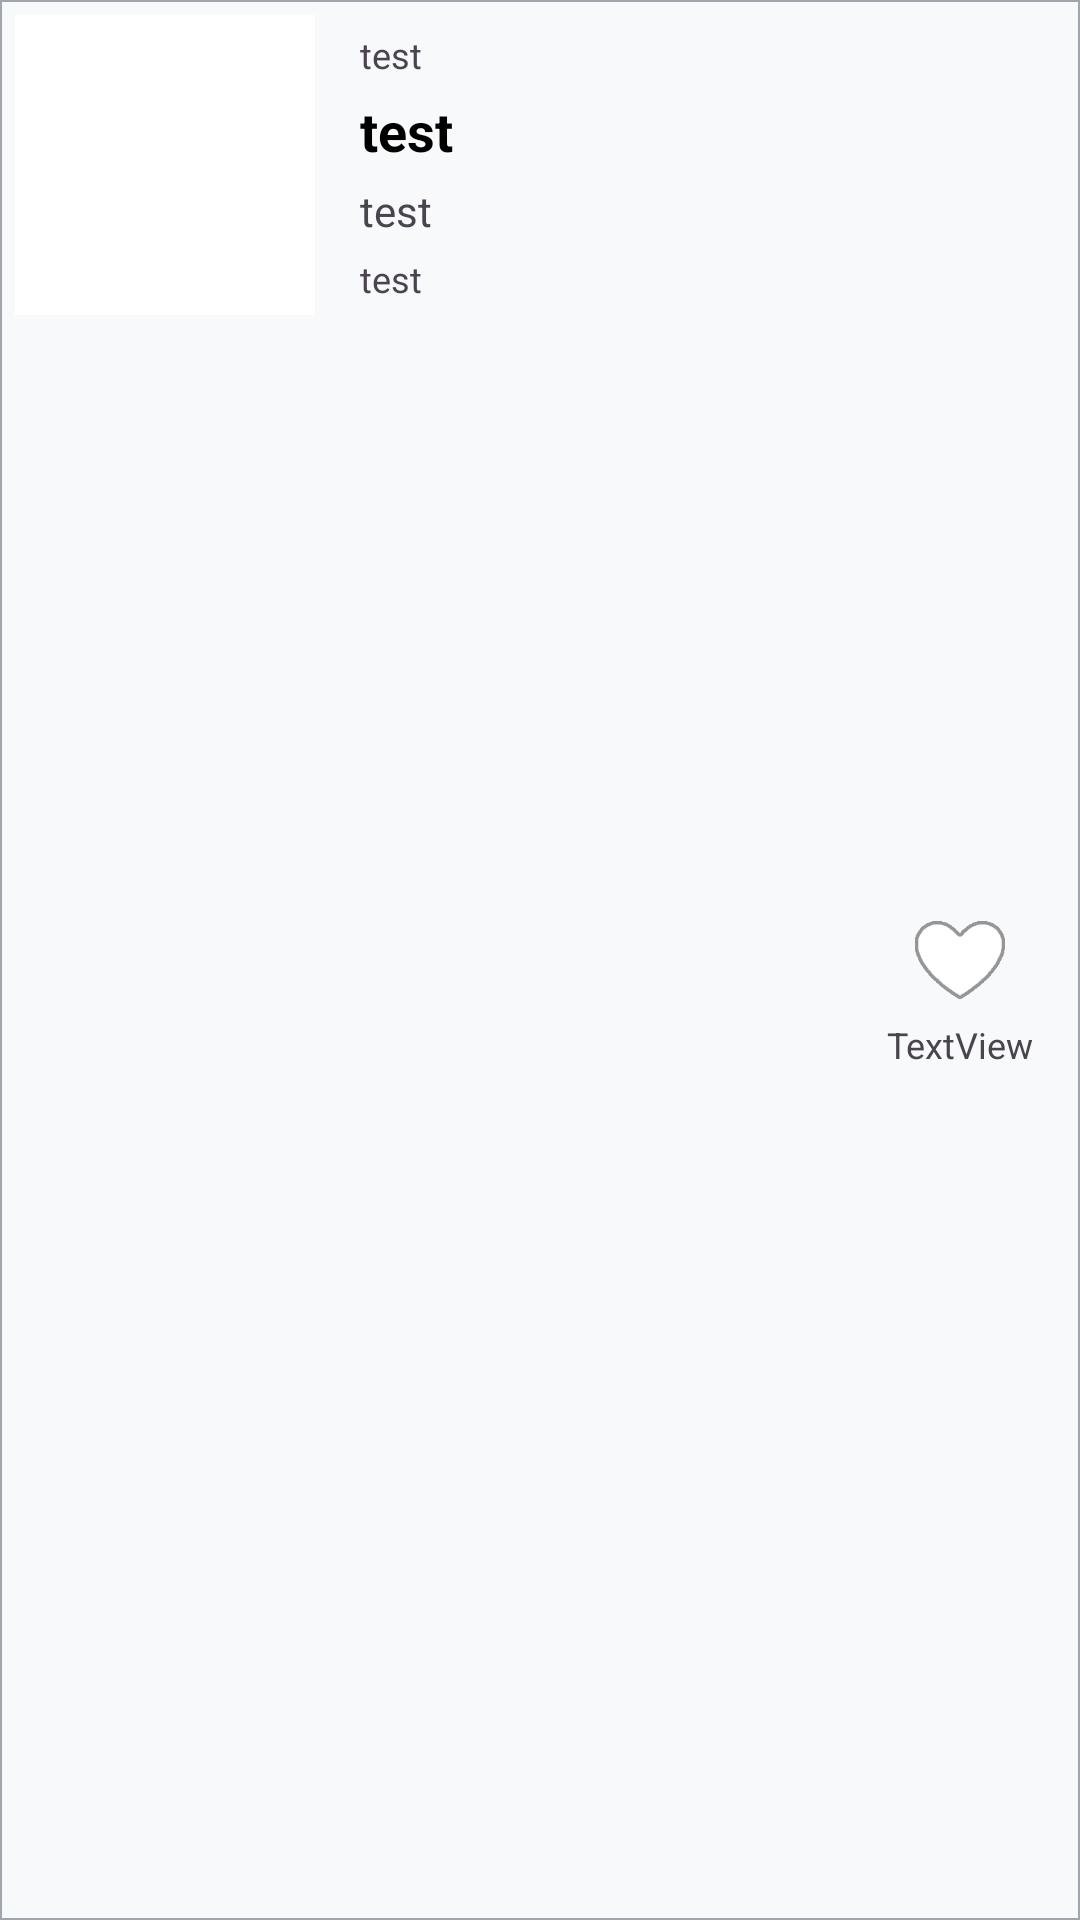

Write the Android layout XML for this screen, with the resource values it uses.
<!-- AndroidManifest.xml: application theme Theme.Pouch -->
<!-- res/layout/activity_product_item.xml -->
<?xml version="1.0" encoding="utf-8"?>
<androidx.constraintlayout.widget.ConstraintLayout xmlns:android="http://schemas.android.com/apk/res/android"
    xmlns:app="http://schemas.android.com/apk/res-auto"
    xmlns:tools="http://schemas.android.com/tools"
    android:layout_width="match_parent"
    android:layout_height="110dp"
    android:background="@drawable/recyclerview_background"
    tools:context=".MainActivity">

    <ImageView
        android:id="@+id/productImage"
        android:layout_width="100dp"
        android:layout_margin="5dp"
        android:layout_height="100dp"
        android:background="@color/white"
        app:layout_constraintStart_toStartOf="parent"
        app:layout_constraintTop_toTopOf="parent"
        tools:srcCompat="@tools:sample/avatars" />

    <TextView
        android:id="@+id/company"
        android:layout_width="wrap_content"
        android:layout_height="wrap_content"
        android:layout_marginStart="15dp"
        android:layout_marginTop="10dp"
        android:text="test"
        android:textSize="12sp"
        app:layout_constraintStart_toEndOf="@id/productImage"
        app:layout_constraintTop_toTopOf="parent" />

    <TextView
        android:id="@+id/productName"
        android:layout_width="wrap_content"
        android:layout_height="wrap_content"
        android:layout_marginStart="15dp"
        android:layout_marginTop="5dp"
        android:text="test"
        android:textColor="@color/black"
        android:textSize="18sp"
        android:textStyle="bold"
        app:layout_constraintStart_toEndOf="@id/productImage"
        app:layout_constraintTop_toBottomOf="@id/company" />

    <TextView
        android:id="@+id/category"
        android:layout_width="wrap_content"
        android:layout_height="wrap_content"
        android:layout_marginStart="15dp"
        android:layout_marginTop="5dp"
        android:text="test"
        app:layout_constraintStart_toEndOf="@id/productImage"
        app:layout_constraintTop_toBottomOf="@id/productName" />

    <TextView
        android:id="@+id/ingredients"
        android:layout_width="wrap_content"
        android:layout_height="wrap_content"
        android:layout_marginStart="15dp"
        android:layout_marginTop="5dp"
        android:text="test"
        android:textSize="12sp"
        app:layout_constraintStart_toEndOf="@id/productImage"
        app:layout_constraintTop_toBottomOf="@id/category" />

    <ImageButton
        android:id="@+id/btn_like"
        android:layout_width="30dp"
        android:layout_height="30dp"
        android:layout_marginRight="25dp"
        android:background="@color/background"
        android:contentDescription="Like"
        android:scaleType="fitCenter"
        app:layout_constraintBottom_toBottomOf="parent"
        app:layout_constraintEnd_toEndOf="parent"
        app:layout_constraintTop_toTopOf="parent"
        app:srcCompat="@drawable/before_likebtn_selected" />

    <TextView
        android:id="@+id/like_amount"
        android:layout_width="wrap_content"
        android:layout_height="wrap_content"
        android:layout_marginTop="5dp"
        android:text="TextView"
        android:textSize="12sp"
        app:layout_constraintEnd_toEndOf="@id/btn_like"
        app:layout_constraintStart_toStartOf="@id/btn_like"
        app:layout_constraintTop_toBottomOf="@id/btn_like" />

</androidx.constraintlayout.widget.ConstraintLayout>
<!-- resources referenced by this layout -->
<resources>
  <color name="background">#f8f9fa</color>
  <color name="black">#FF000000</color>
  <color name="white">#FFFFFF</color>
  <!-- drawable before_likebtn_selected (drawable) -->
  <?xml version="1.0" encoding="utf-8"?>
  <selector xmlns:android="http://schemas.android.com/apk/res/android">
      <item android:state_pressed="true"
          android:drawable="@drawable/likebtnoff_icon_test" /> 
      <item android:drawable="@drawable/likebtnoff_icon_test" /> 
  </selector>
  <!-- drawable recyclerview_background (drawable) -->
  <?xml version="1.0" encoding="utf-8"?>
  <shape xmlns:android="http://schemas.android.com/apk/res/android">
      <solid android:color="#f8f9fa"/>
      <corners android:radius="0dp"/>
      <stroke android:color="#9FA6AE" android:width="0.5dp"/>
  </shape>
  <style name="Theme.Pouch" parent="Base.Theme.Pouch" />
  <!-- drawable likebtnoff_icon_test: png bitmap (drawable, 1649 bytes) -->
  <style name="Base.Theme.Pouch" parent="Theme.Material3.DayNight.NoActionBar">
          
          
      </style>
</resources>
